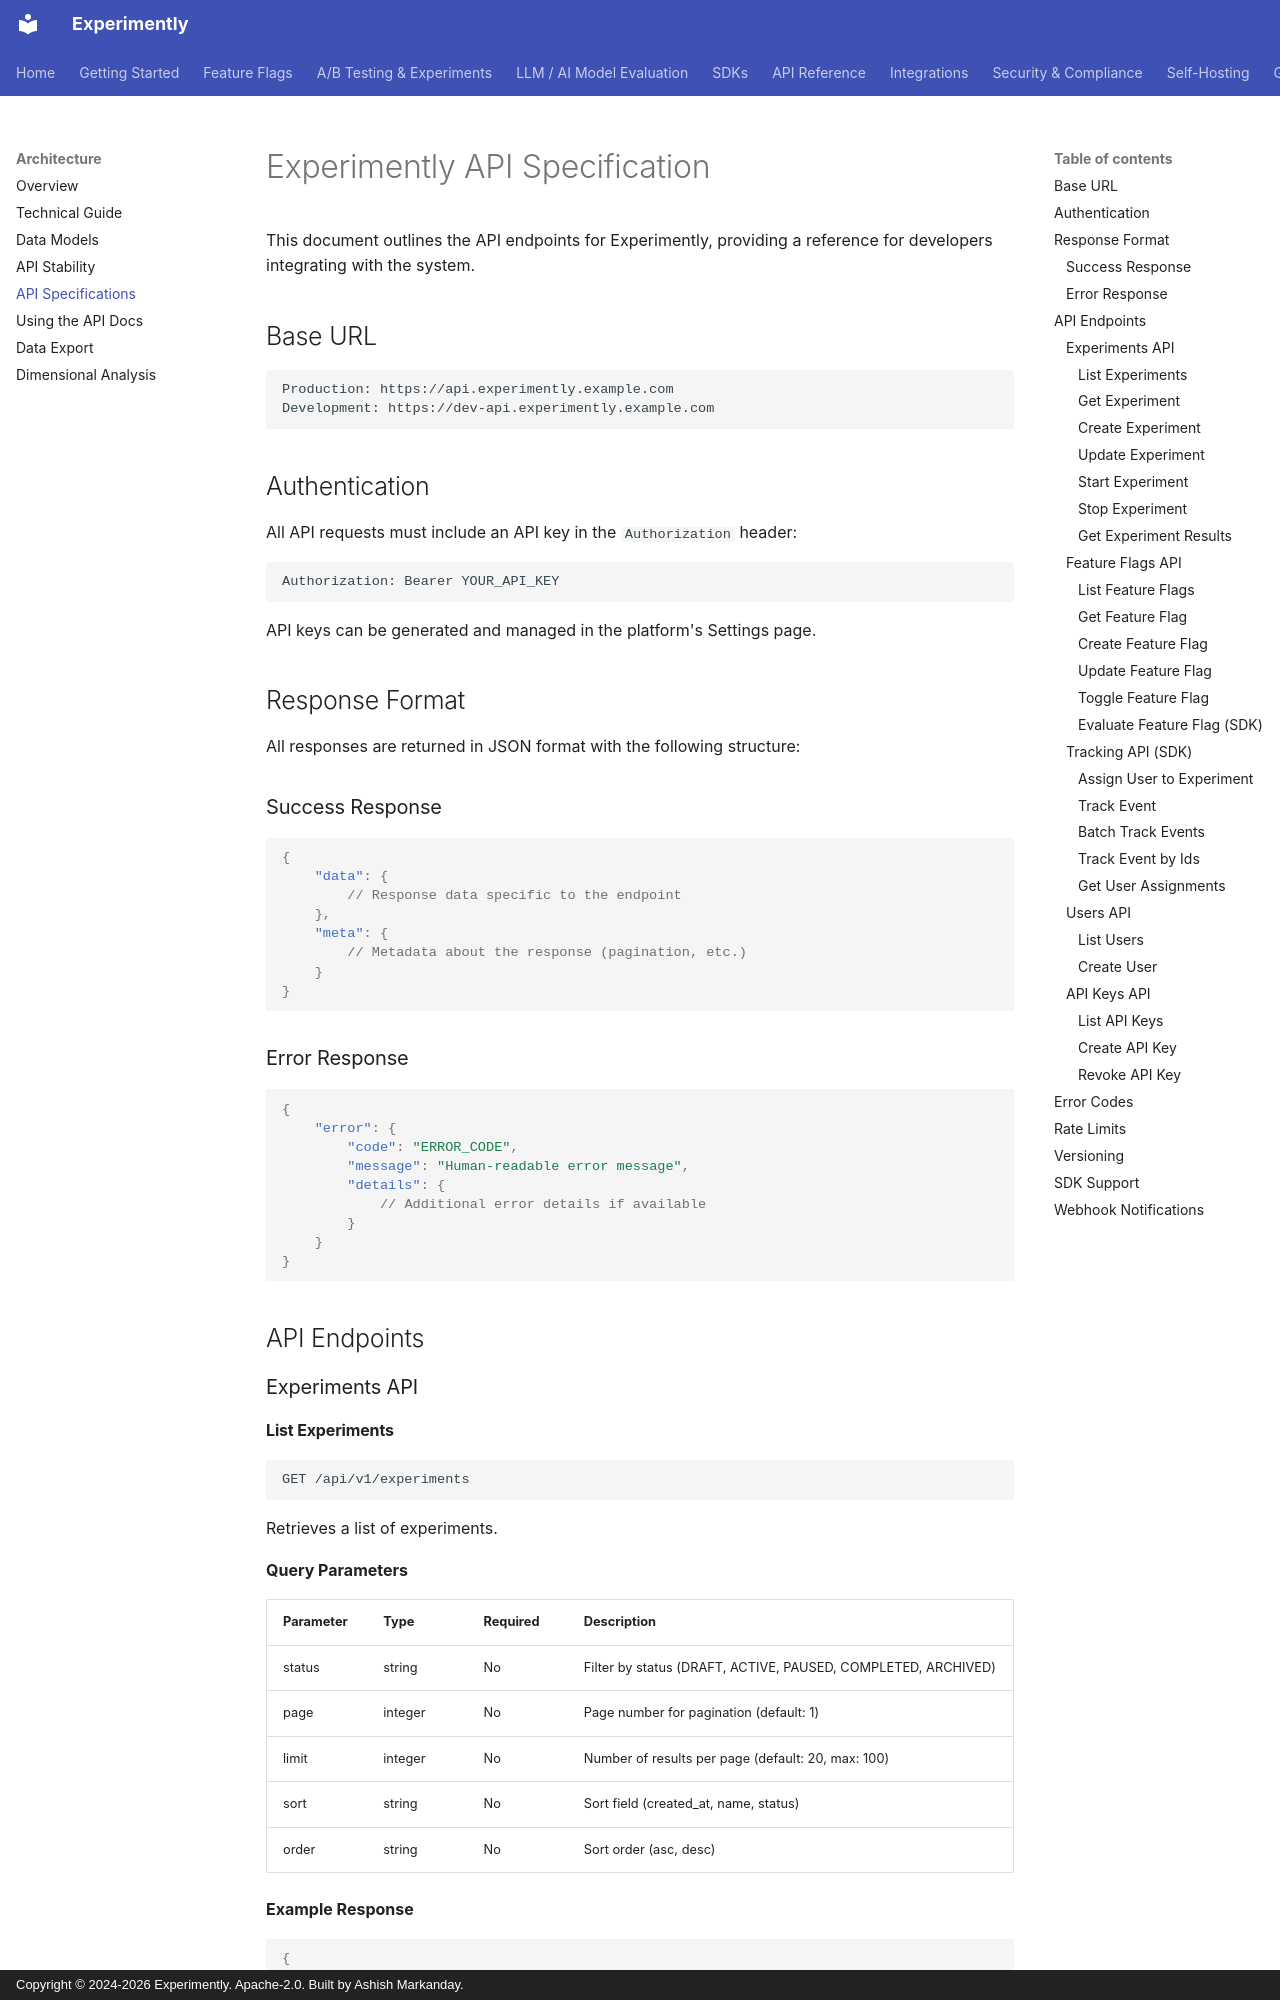

repository: getexperimently/experimently · page: api/specs/index.html · generator: mkdocs · copyright: Copyright © 2024-2026 Experimently. Apache-2.0. Built by Ashish Markanday.

# Experimently API Specification

This document outlines the API endpoints for Experimently, providing a reference for developers integrating with the system.

## Base URL

```text
Production: https://api.experimently.example.com
Development: https://dev-api.experimently.example.com
```

## Authentication

All API requests must include an API key in the `Authorization` header:

```text
Authorization: Bearer YOUR_API_KEY
```

API keys can be generated and managed in the platform's Settings page.

## Response Format

All responses are returned in JSON format with the following structure:

### Success Response

```json
{
    "data": {
        // Response data specific to the endpoint
    },
    "meta": {
        // Metadata about the response (pagination, etc.)
    }
}
```

### Error Response

```json
{
    "error": {
        "code": "ERROR_CODE",
        "message": "Human-readable error message",
        "details": {
            // Additional error details if available
        }
    }
}
```

## API Endpoints

### Experiments API
